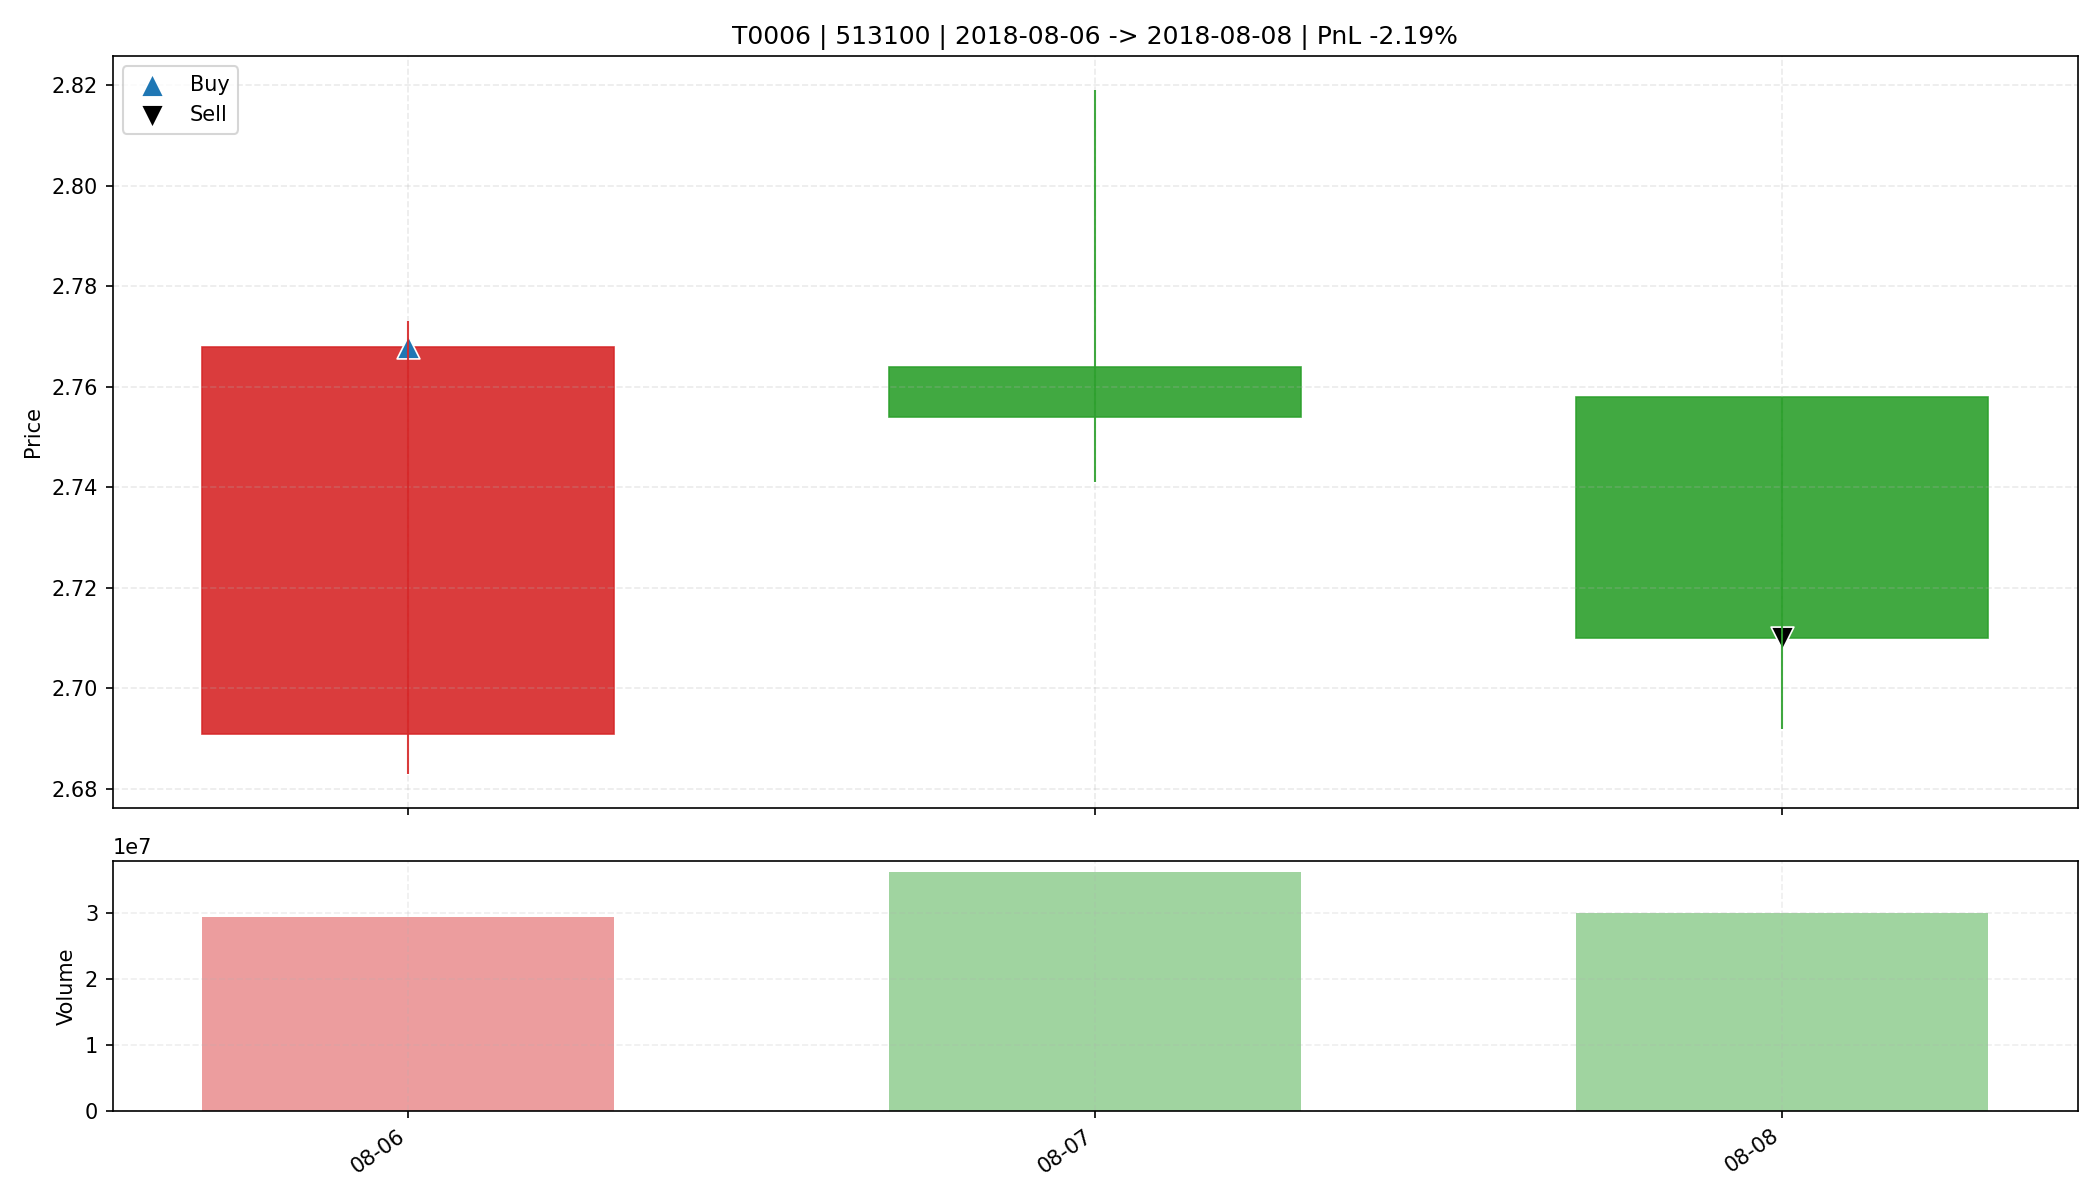

Source data for this figure (header and first rows):
date, open, high, low, close, amount, volume, trade_id, code, buy_date, sell_date, buy_price, sell_price, matched_shares, buy_reason, sell_reason, sell_profit_pct, sell_hold_days, is_buy_day, is_sell_day, holding_day_index
2018-08-06, 2.691, 2.773, 2.683, 2.768, 80220536, 29437700, T0006, 513100, 2018-08-06, 2018-08-08, 2.768, 2.71, 5950, 前10日振幅5.3%, 阳线涨幅2.9%, 突破均线, 温和放量1.7倍, MA…, 跌破动态保利线, -2.193, 2.0, True, False, 0
2018-08-07, 2.764, 2.819, 2.741, 2.754, 100692352, 36186000, T0006, 513100, 2018-08-06, 2018-08-08, 2.768, 2.71, 5950, 前10日振幅5.3%, 阳线涨幅2.9%, 突破均线, 温和放量1.7倍, MA…, 跌破动态保利线, -2.193, 2.0, False, False, 1
2018-08-08, 2.758, 2.758, 2.692, 2.71, 81581112, 30065903, T0006, 513100, 2018-08-06, 2018-08-08, 2.768, 2.71, 5950, 前10日振幅5.3%, 阳线涨幅2.9%, 突破均线, 温和放量1.7倍, MA…, 跌破动态保利线, -2.193, 2.0, False, True, 2
